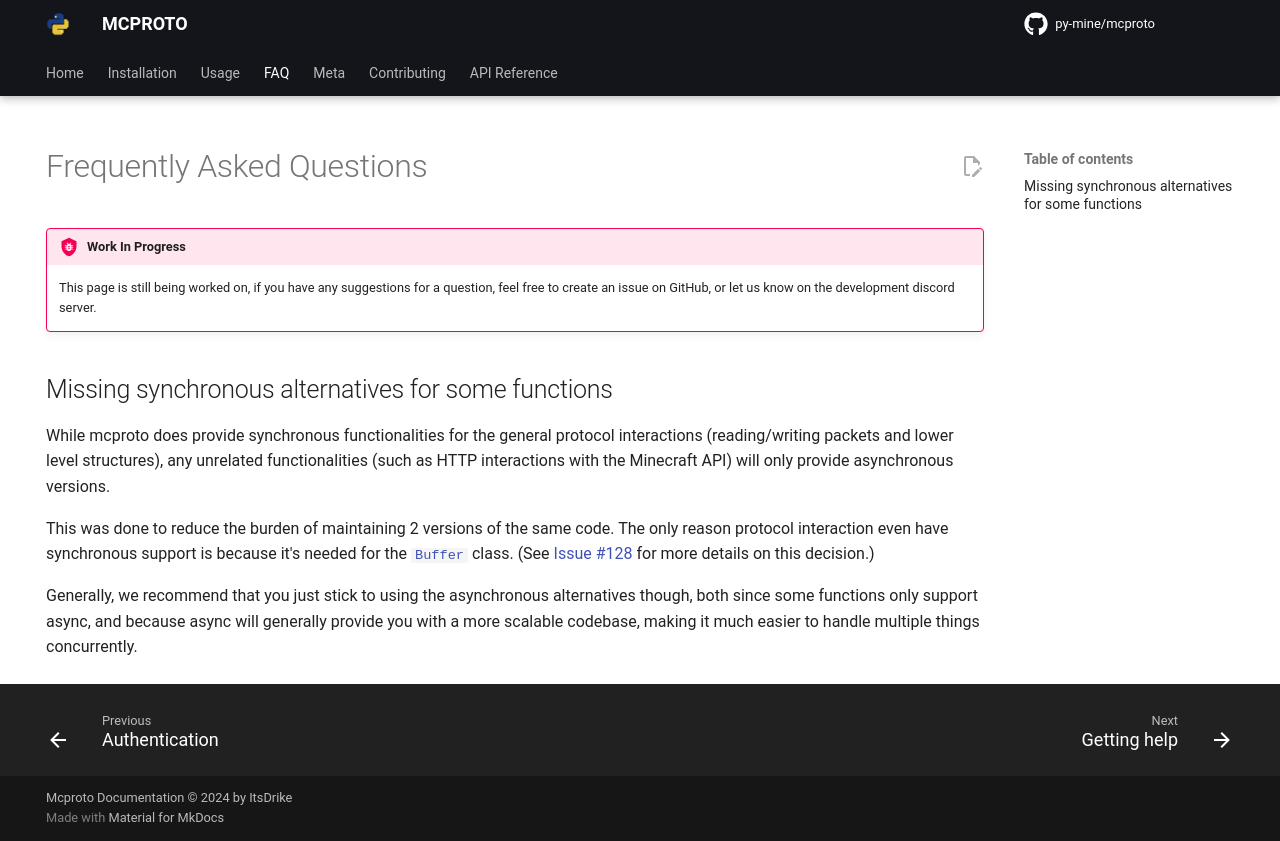

repository: py-mine/mcproto · page: latest/faq/index.html · generator: mkdocs

---
hide:
    - navigation
---

# Frequently Asked Questions

!!! bug "Work In Progress"

    This page is still being worked on, if you have any suggestions for a question, feel free to create an issue on
    GitHub, or let us know on the development discord server.

## Missing synchronous alternatives for some functions

While mcproto does provide synchronous functionalities for the general protocol interactions (reading/writing packets
and lower level structures), any unrelated functionalities (such as HTTP interactions with the Minecraft API) will only
provide asynchronous versions.

This was done to reduce the burden of maintaining 2 versions of the same code. The only reason protocol interaction
even have synchronous support is because it's needed for the [`Buffer`][mcproto.buffer.Buffer]
class. (See [Issue \#128](https://github.com/py-mine/mcproto/issues/128) for more details on this decision.)

Generally, we recommend that you just stick to using the asynchronous alternatives though, both since some functions
only support async, and because async will generally provide you with a more scalable codebase, making it much easier
to handle multiple things concurrently.
